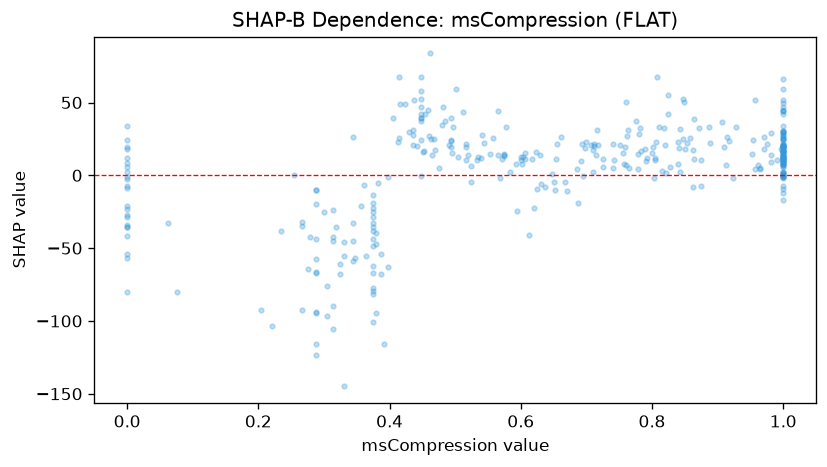

Values plotted in this chart, from the file beside it:
feature_value, shap_value
0.0, 8.41
0.981, 29.2
0.637, -8.042
0.848, 25.25
0.82, 20.65
0.0, 11.86
0.0, -56.58
0.971, 18.08
0.43, 29.92
0.954, 24.43
1.0, 19.26
0.497, 33.02
0.765, 5.327
0.374, -13.41
0.0, -34.03
0.501, 58.99
0.374, -38.02
0.387, -67.87
0.0, -8.74
0.288, -94.68
0.741, 21.82
0.461, 83.7
0.71, 2.432
0.415, 67.71
0.759, 19.54
0.512, 43.56
0.752, 20.9
0.687, -18.91
0.595, -24.68
0.516, 10.34
1.0, 30.46
1.0, 49.84
1.0, 59.1
0.843, 31.85
0.887, 33.04
0.807, 67.66
0.374, -100.5
1.0, 18.53
0.482, 47.09
1.0, 29.47
0.374, -32.56
0.314, -105.6
0.761, 50.39
1.0, 51.47
0.819, 32.82
0.847, 52.56
0.0, -35.52
1.0, 19.39
0.569, -1.626
0.711, 21.75
0.781, 32.18
0.862, 17.5
0.652, -10.21
0.0, -23.07
0.288, -43.91
0.841, 18.56
1.0, 42.14
0.791, 9.551
0.699, 22.55
1.0, 27.4
... 307 more rows
